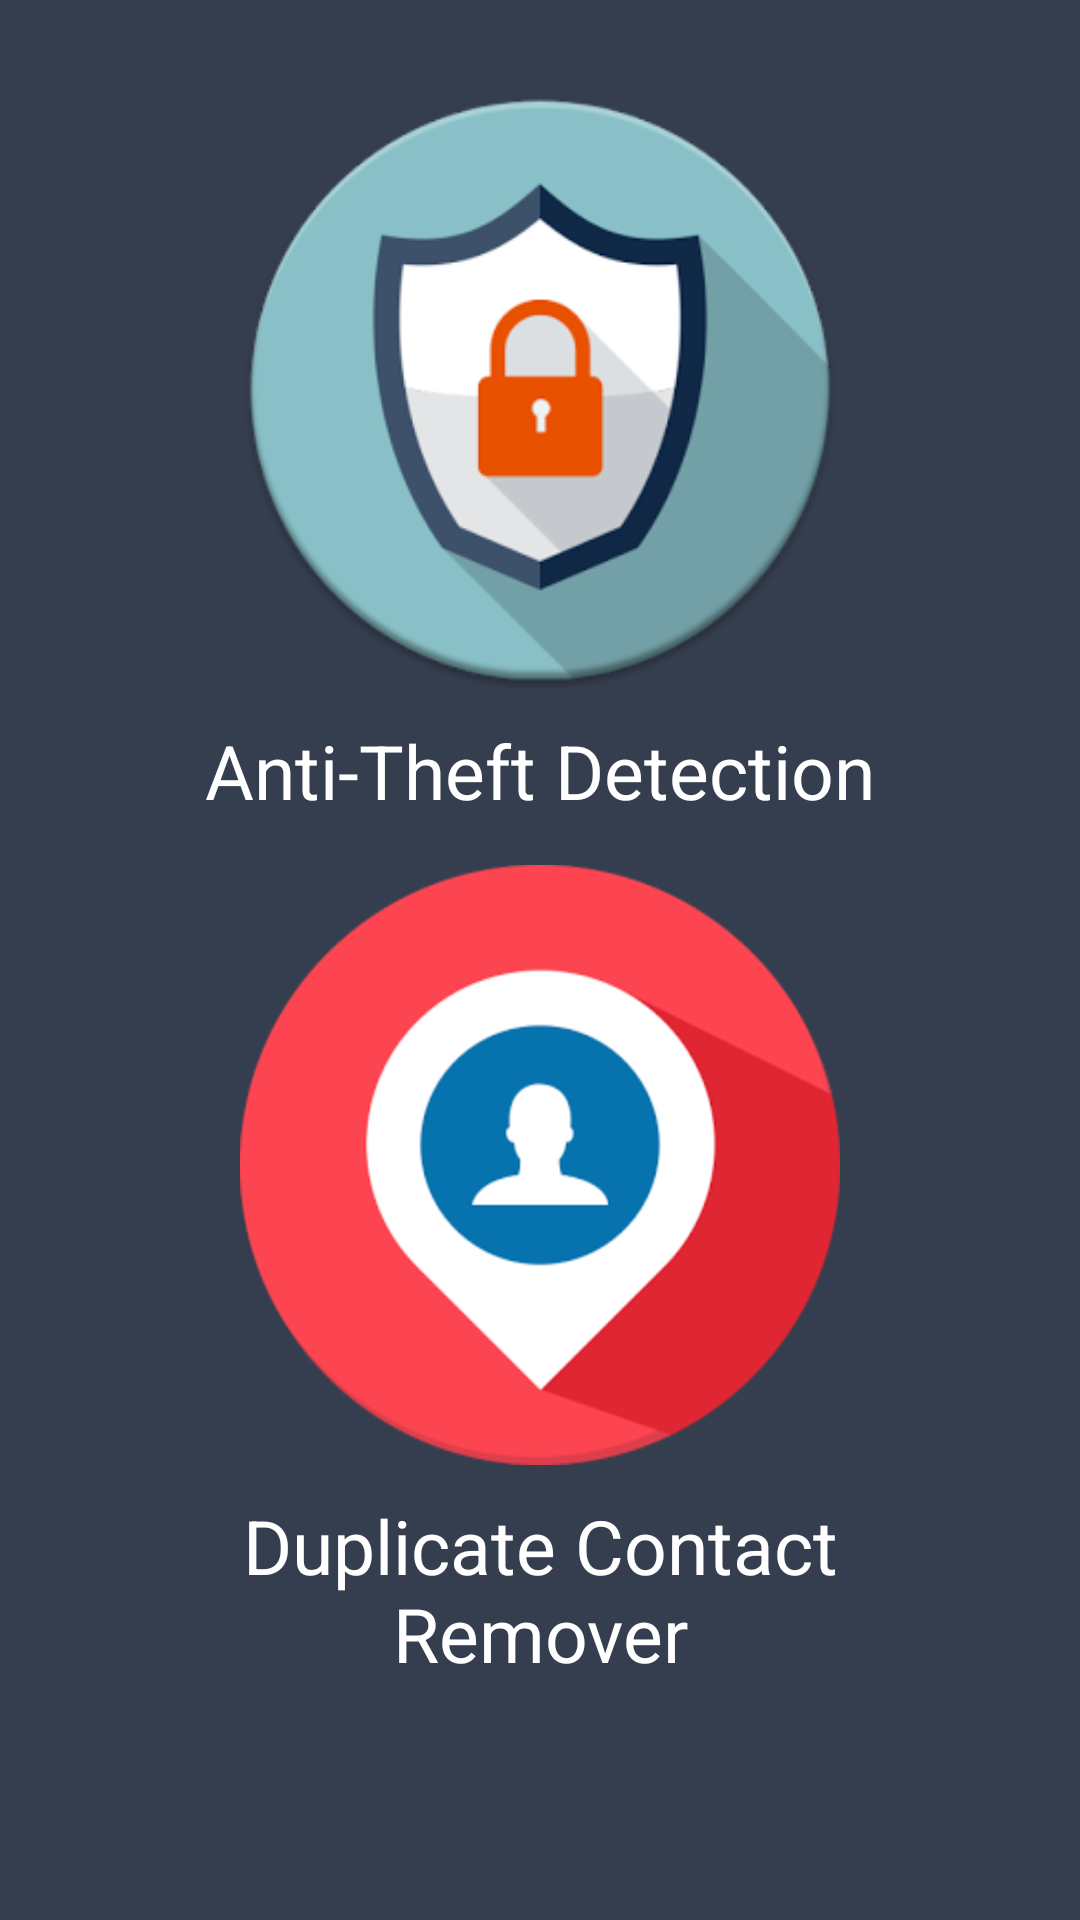

This screen was rendered from an Android layout file. Write that file and the resources it references.
<!-- AndroidManifest.xml: application theme AppTheme -->
<!-- res/layout/activity_homepage_main.xml -->
<?xml version="1.0" encoding="utf-8"?>
<RelativeLayout xmlns:android="http://schemas.android.com/apk/res/android"
    xmlns:app="http://schemas.android.com/apk/res-auto"
    xmlns:tools="http://schemas.android.com/tools"
    android:layout_width="match_parent"
    android:layout_height="match_parent"
    tools:context="com.example.kd.ata.homepage_main"

    android:background="@color/colorPrimary"
    android:gravity="center"
    android:paddingBottom="30dp"
    android:paddingTop="20dp"
    android:paddingLeft="50dp"
    android:paddingRight="50dp"
    android:orientation="vertical"
    android:weightSum="1">

<LinearLayout
    android:layout_width="match_parent"
    android:layout_height="match_parent"
    android:orientation="vertical"
    android:layout_centerVertical="true"
    android:layout_centerHorizontal="true"
    tools:ignore="UselessParent"
    android:weightSum="1">

    <ImageButton
        android:id="@+id/imageButton3"
        android:layout_width="220dp"
        android:layout_height="220dp"
        android:layout_gravity="center"
        android:layout_margin="0dp"
        android:adjustViewBounds="true"
        android:background="@drawable/antithefthome"
        android:padding="20dp"
        android:scaleType="centerInside"
        android:contentDescription=""
        tools:ignore="ContentDescription" />

    <TextView
        android:id="@+id/textView4"
        style="@style/Textview_style_homepage"
        android:layout_width="match_parent"
        android:layout_height="wrap_content"
        android:fontFamily="sans-serif"
        android:text="@string/anti_theft_detection" />

    <Space
        android:layout_width="match_parent"
        android:layout_height="wrap_content"
        android:layout_weight="0.20" />

    <ImageButton
        android:id="@+id/imageButton2"
        android:layout_width="200dp"
        android:layout_height="200dp"
        android:layout_gravity="center"
        android:layout_margin="0dp"
        android:adjustViewBounds="true"
        android:background="@drawable/contact"
        android:padding="20dp"
        android:scaleType="centerInside"
        tools:ignore="ContentDescription" />

    <Space
        android:layout_width="match_parent"
        android:layout_height="wrap_content"
        android:layout_weight="0.14" />

    <TextView
        android:id="@+id/textView5"
        style="@style/Textview_style_homepage"
        android:layout_width="match_parent"
        android:layout_height="wrap_content"
        android:text="@string/duplicate_contact_remover" />

</LinearLayout>
</RelativeLayout>
<!-- resources referenced by this layout -->
<resources>
  <color name="colorPrimary">#353E4F</color>
  <!-- drawable antithefthome: png bitmap (drawable, 30044 bytes) -->
  <!-- drawable contact: png bitmap (drawable, 20679 bytes) -->
  <string name="anti_theft_detection">Anti-Theft Detection</string>
  <string name="duplicate_contact_remover">Duplicate Contact Remover</string>
  <style name="Textview_style_homepage">
          <item name="android:layout_width">match_parent</item>
          <item name="android:layout_height">wrap_content</item>
          <item name="android:textAlignment">center</item>
          <item name="android:textColor">#ffffff</item>
          <item name="android:textSize">25sp</item>
  
      </style>
  <style name="AppTheme" parent="Theme.AppCompat.Light.NoActionBar">
          
          <item name="colorPrimary">@color/colorPrimary</item>
          <item name="colorPrimaryDark">@color/colorPrimaryDark</item>
          <item name="colorAccent">@color/colorAccent</item>
      </style>
  <color name="colorPrimaryDark">#353E4F</color>
  <color name="colorAccent">#ff4081</color>
</resources>
